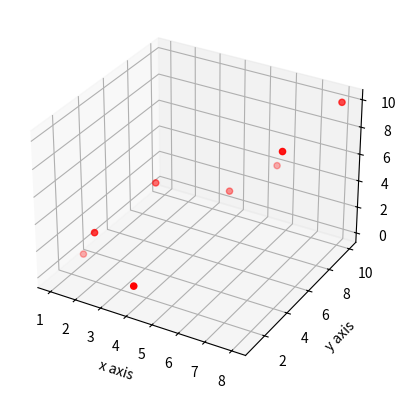

Generate this figure with matplotlib:
# import pandas as pd
# from matplotlib import pyplot as plt

from mpl_toolkits.mplot3d import axes3d
import matplotlib.pyplot as plt
from matplotlib import cm

fig = plt.figure()
ax = fig.add_subplot(111, projection='3d')
X = [1, 2, 3, 4, 5, 6, 7, 8]
Y = [3, 2, 5, 1, 7, 9, 7, 10]
Z = [0, 3, 5, 1, 4, 5, 8, 10]
ax.scatter(X, Y, Z, c='r', marker='o')
ax.set_xlabel('x axis')
ax.set_ylabel('y axis')
ax.set_zlabel('z axis')

plt.show()
# X, Y, Z = axes3d.get_test_data(0.05)
# ax.plot_surface(X, Y, Z, rstride=8, cstride=8, alpha=0.3)
# cset = ax.contour(X, Y, Z, zdir='z', offset=-100, cmap=cm.coolwarm)
# cset = ax.contour(X, Y, Z, zdir='x', offset=-40, cmap=cm.coolwarm)
# cset = ax.contour(X, Y, Z, zdir='y', offset=40, cmap=cm.coolwarm)
#
# ax.set_xlabel('X')
# ax.set_xlim(-40, 40)
# ax.set_ylabel('Y')
# ax.set_ylim(-40, 40)
# ax.set_zlabel('Z')
# ax.set_zlim(-100, 100)
#
# plt.show()

# def plot_data(DataX, DataY, DataZ):
#     plt.plot(DataX, DataY)
#     plt.plot(DataX, DataZ)
#     plt.title('Test Plot Data')
#     plt.xlabel('X')
#     plt.ylabel('Y and Z')
#     plt.legend(['Line of Y','Line of Z'])
#     plt.show()
#
#
# # if i have the vector Data
# X = [1, 3, 6]
# Y = [2, 5, 8]
# Z = [7, 4, 9]
#
# print(plot_data(X, Y, Z))
